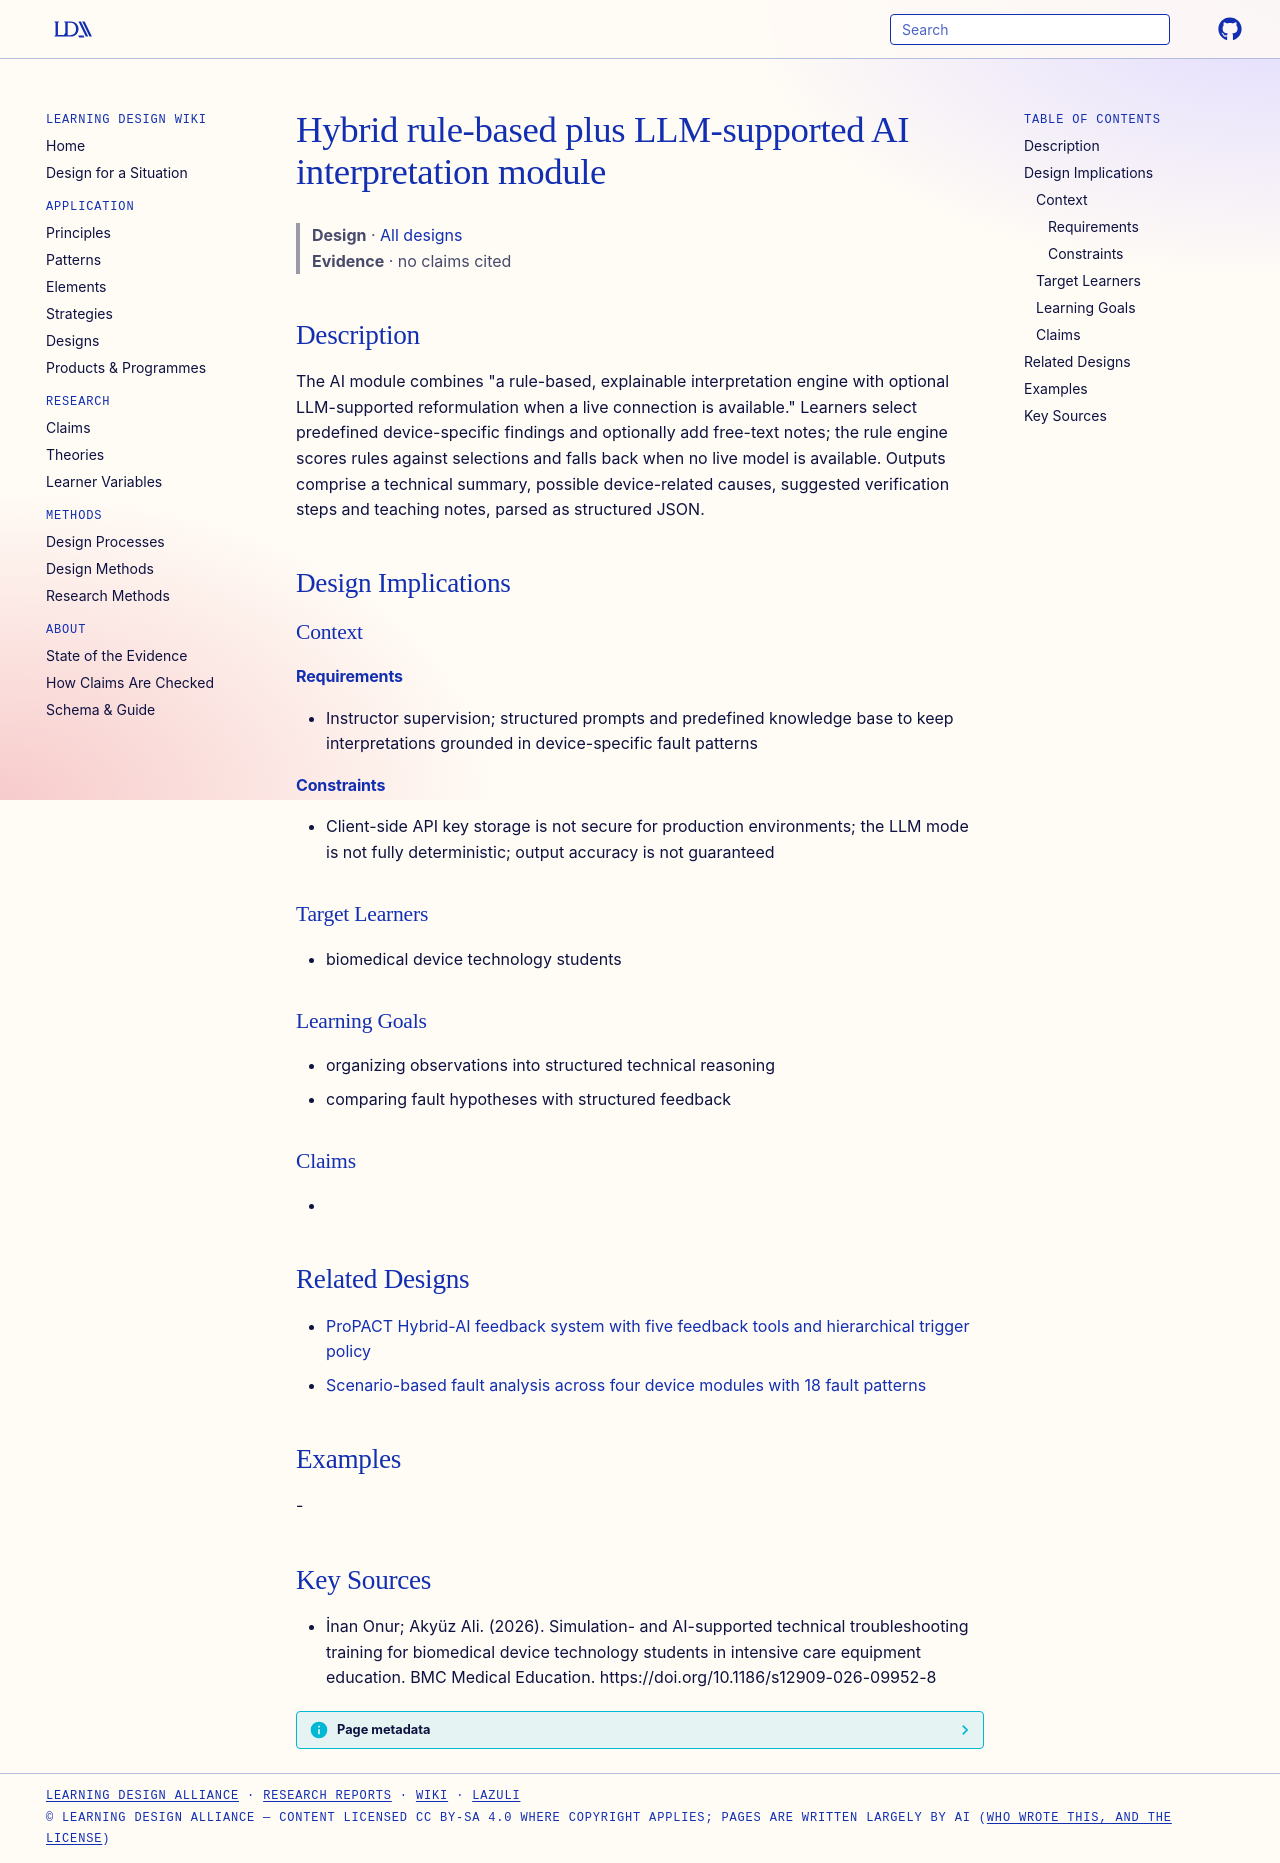

repository: Learning-Design-Alliance/learning-wiki · page: designs/hybrid-rule-based-llm-interpretation-module/index.html · generator: mkdocs

---
type: design
id: hybrid-rule-based-llm-interpretation-module
title: Hybrid rule-based plus LLM-supported AI interpretation module
description: "The AI module combines \"a rule-based, explainable interpretation engine with optional LLM-supported reformulation when a live connection is available.\" Learners select predefined device-specific findings and optionall..."
status: review
generated:
  by: "process:settle-candidates"
  at: 2026-11-04
sources:
  - id: inan-onur-akyüz-ali-2026
    resource: "https://doi.org/10.1186/s12909-026-09952-8"
    title: "İnan Onur; Akyüz Ali. (2026). Simulation- and AI-supported technical troubleshooting training for biomedical device technology students in intensive care equipment education. BMC Medical Education. https://doi.org/10.1186/s12909-026-09952-8"
    author: İnan Onur; Akyüz Ali
---

# Hybrid rule-based plus LLM-supported AI interpretation module

> **Design** · [All designs](index.md)
> **Evidence** · no claims cited

## Description
The AI module combines "a rule-based, explainable interpretation engine with optional LLM-supported reformulation when a live connection is available." Learners select predefined device-specific findings and optionally add free-text notes; the rule engine scores rules against selections and falls back when no live model is available. Outputs comprise a technical summary, possible device-related causes, suggested verification steps and teaching notes, parsed as structured JSON.

## Design Implications

### Context
#### Requirements
- Instructor supervision; structured prompts and predefined knowledge base to keep interpretations grounded in device-specific fault patterns
#### Constraints
- Client-side API key storage is not secure for production environments; the LLM mode is not fully deterministic; output accuracy is not guaranteed

### Target Learners
- biomedical device technology students

### Learning Goals
- organizing observations into structured technical reasoning
- comparing fault hypotheses with structured feedback

### Claims
- 

## Related Designs

- [ProPACT Hybrid-AI feedback system with five feedback tools and hierarchical trigger policy](propact-hybrid-ai-feedback-system-five-tools.md)
- [Scenario-based fault analysis across four device modules with 18 fault patterns](icu-simulator-fault-scenario-set.md)

## Examples
-

## Key Sources
- İnan Onur; Akyüz Ali. (2026). Simulation- and AI-supported technical troubleshooting training for biomedical device technology students in intensive care equipment education. BMC Medical Education. https://doi.org/10.1186/s12909-026-09952-8
